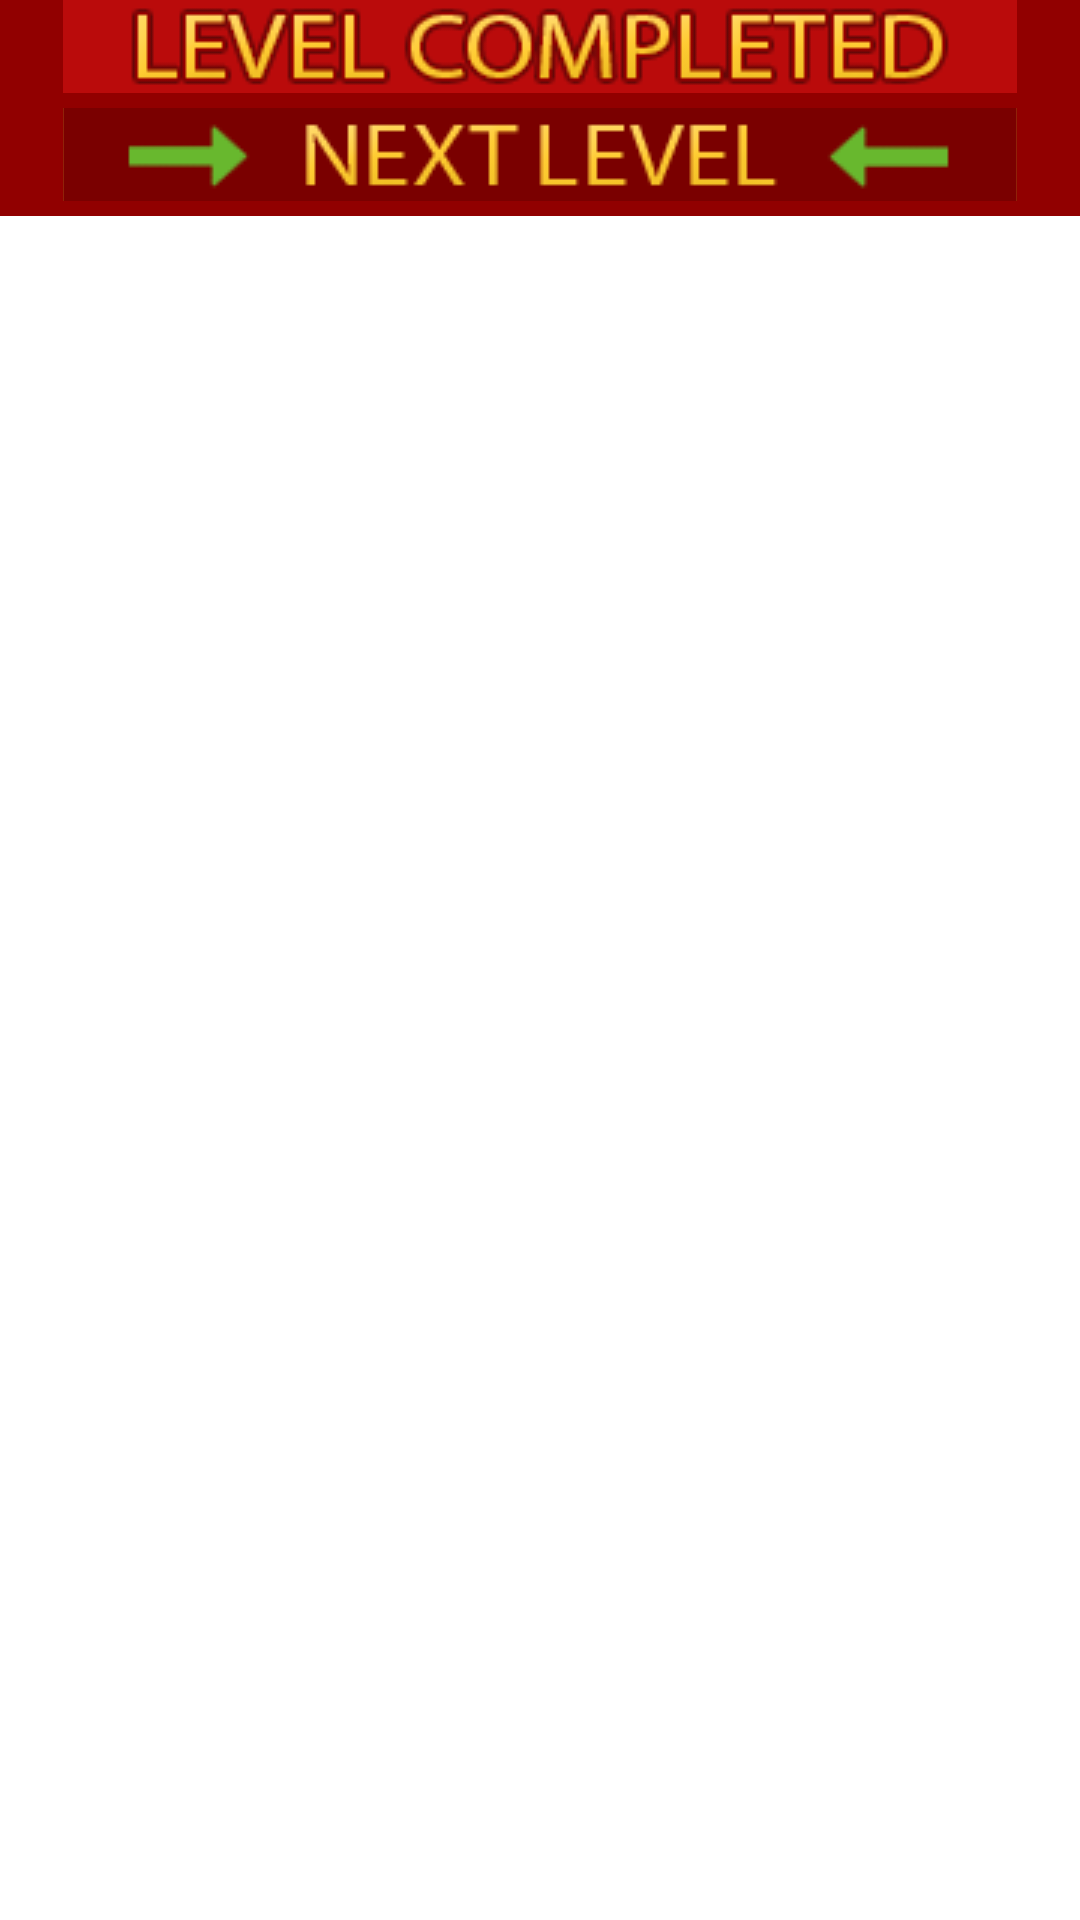

This screen was rendered from an Android layout file. Write that file and the resources it references.
<!-- AndroidManifest.xml: application theme Theme.SUPU -->
<!-- res/layout/fragment_finished_level_dialog.xml -->
<?xml version="1.0" encoding="utf-8"?>
<FrameLayout xmlns:android="http://schemas.android.com/apk/res/android"
    xmlns:tools="http://schemas.android.com/tools"
    android:layout_width="match_parent"
    android:layout_height="match_parent"
    tools:context="eu.georgtoth.supu.ui.dialogfragment.FinishedLevel">

    <GridLayout
        android:id="@+id/GridLayoutBoard"
        android:layout_width="match_parent"
        android:layout_height="72dp"
        android:background="#910000"
        android:orientation="vertical"
        android:columnCount="1"
        android:rowCount="2"
        android:stretchMode="columnWidth">
        <LinearLayout
            android:id="@+id/r0"
            android:tag="@string/s_row0"
            android:layout_height="36dp"
            android:layout_width="match_parent"
            android:orientation="vertical"
            android:background="#910000"
            android:minHeight="32dp"
            android:maxHeight="36dp"
            android:minWidth="320dp"
            android:maxWidth="324dp"
            android:layout_row="0"
            android:layout_column="0">
            <ImageView
                android:id="@+id/imgViewLevelCompleted"
                android:layout_width="318dp"
                android:layout_height="31dp"
                android:background="#ba0b0b"
                android:minHeight="31dp"
                android:minWidth="318dp"
                android:layout_gravity="center"
                android:contentDescription="@string/msg_levelCompleted"
                android:scaleType="center"
                android:src="@drawable/message_levelcompleted"
                tools:ignore="ImageContrastCheck" />
        </LinearLayout>

        <LinearLayout
            android:id="@+id/r1"
            android:tag="@string/s_row2"
            android:layout_width="match_parent"
            android:layout_height="36dp"
            android:background="#910000"
            android:minHeight="32dp"
            android:maxHeight="36dp"
            android:minWidth="320dp"
            android:maxWidth="324dp"
            android:orientation="vertical"
            android:layout_row="1"
            android:layout_column="0">
            <ImageView
                android:id="@+id/imgViewNextLevel"
                android:layout_width="318dp"
                android:layout_height="31dp"
                android:background="#ba0b0b"
                android:minHeight="31dp"
                android:maxHeight="36dp"
                android:minWidth="318dp"
                android:maxWidth="324dp"
                android:layout_gravity="center"
                android:contentDescription="@string/next_level"
                android:scaleType="center"
                android:src="@drawable/message_next_level"
                tools:ignore="ImageContrastCheck" />
            <ImageView
                android:id="@+id/imgViewPerfect"
                android:layout_width="318dp"
                android:layout_height="31dp"
                android:background="#ba0b0b"
                android:minHeight="31dp"
                android:maxHeight="36dp"
                android:minWidth="318dp"
                android:maxWidth="324dp"
                android:layout_gravity="center"
                android:contentDescription="@string/msg_perfect"
                android:scaleType="center"
                android:visibility="invisible"
                android:src="@drawable/message_perfect"
                tools:ignore="ImageContrastCheck" />
        </LinearLayout>

    </GridLayout>

</FrameLayout>
<!-- resources referenced by this layout -->
<resources>
  <!-- drawable message_levelcompleted: png bitmap (drawable-v24, 42252 bytes) -->
  <!-- drawable message_next_level: png bitmap (drawable-v24, 4259 bytes) -->
  <!-- drawable message_perfect: png bitmap (drawable-v24, 42252 bytes) -->
  <string name="msg_levelCompleted">Level completed!</string>
  <string name="msg_perfect">Perfect</string>
  <string name="next_level">Next level</string>
  <string name="s_row0" translatable="false">row0</string>
  <string name="s_row2" translatable="false">row2</string>
  <style name="Theme.SUPU" parent="Theme.MaterialComponents.DayNight.DarkActionBar">
          
          <item name="colorPrimary">@color/colorPrimary</item>
          <item name="colorPrimaryVariant">@color/colorPrimaryDark</item>
          <item name="colorOnPrimary">@color/white</item>
          
          <item name="colorSecondary">@color/colorSecondary</item>
          <item name="colorSecondaryVariant">@color/colorSecondaryVariant</item>
          <item name="colorOnSecondary">@color/bgBlack</item>
  
  
          
          <item name="android:statusBarColor" tools:targetApi="l">?attr/colorPrimaryVariant</item>
          
  
      </style>
  <color name="colorPrimary">#990000</color>
  <color name="colorPrimaryDark">#880000</color>
  <color name="white">#ffffff</color>
  <color name="colorSecondary">#008577</color>
  <color name="colorSecondaryVariant">#00574b</color>
  <color name="bgBlack">#7f7f7f</color>
</resources>
